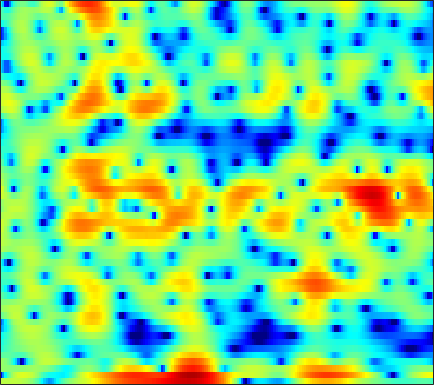

The table this chart was drawn from, first rows:
2.3485, 2.3142, 2.3114, 2.348, 2.3904, 2.4391, 2.4515, 2.4394, 2.387, 2.2765, 2.0806, 1.8702, 1.483, 0.96113, 0.47243, -0.3223, -1.3048, -2.1821, -3.5676, -5.2262, -7.1127, -8.482, -9.6425, -9.2838
-16.6, -9.766, -4.95, -2.072, -0.548, 0.956, 2.038, 2.639, 3.21, 3.549, 3.684, 3.667, 3.482, 3.115, 2.722, 2.043, 1.187, 0.4404, -0.6704, -1.851, -2.983, -3.7, -4.39, -4.773
0.8337, 0.6568, 0.5279, 0.4751, 0.4577, 0.4405, 0.4258, 0.42, 0.4366, 0.4924, 0.5904, 0.6897, 0.8399, 0.9842, 1.061, 1.124, 1.124, 1.077, 0.9442, 0.7323, 0.4429, 0.1774, -0.2425, -0.7507
1.124, 0.7775, 0.1783, -0.6352, -1.437, -2.854, -4.851, -6.944, -11.23, -19.66, -16.65, -10.82, -6.333, -3.482, -1.935, -0.3926, 0.7337, 1.368, 1.988, 2.388, 2.61, 2.676, 2.645, 2.496
-1.741, -1.515, -1.353, -1.338, -1.414, -1.614, -1.884, -2.09, -2.293, -2.324, -2.106, -1.777, -1.171, -0.4594, 0.07908, 0.7414, 1.304, 1.649, 2, 2.217, 2.303, 2.285, 2.145, 1.873
-3.803, -3.217, -2.55, -1.993, -1.635, -1.223, -0.8732, -0.6385, -0.3447, -0.05662, 0.2338, 0.4506, 0.732, 0.9984, 1.18, 1.389, 1.549, 1.633, 1.685, 1.659, 1.554, 1.421, 1.165, 0.8204
-4.307, -3.706, -2.959, -2.273, -1.795, -1.204, -0.6667, -0.2992, 0.1439, 0.5362, 0.8757, 1.094, 1.334, 1.516, 1.613, 1.689, 1.701, 1.667, 1.558, 1.378, 1.128, 0.8947, 0.5307, 0.115
-4.954, -4.353, -3.495, -2.62, -1.975, -1.155, -0.4018, 0.1075, 0.7024, 1.196, 1.587, 1.82, 2.054, 2.205, 2.264, 2.271, 2.197, 2.081, 1.845, 1.514, 1.08, 0.6822, 0.0537, -0.6871
-9.276, -7.96, -5.895, -3.921, -2.618, -1.151, 0.02267, 0.7304, 1.467, 2, 2.351, 2.52, 2.644, 2.679, 2.66, 2.59, 2.474, 2.357, 2.148, 1.852, 1.425, 0.9914, 0.2233, -0.8275
-11.26, -8.753, -5.497, -2.953, -1.453, 0.09139, 1.181, 1.741, 2.186, 2.328, 2.196, 1.942, 1.433, 0.8232, 0.3956, 0.016, -0.03417, 0.1348, 0.5115, 0.8838, 1.11, 1.151, 0.9883, 0.5846
-0.9735, -0.4923, 0.2662, 1.071, 1.621, 2.212, 2.589, 2.705, 2.599, 2.149, 1.285, 0.2789, -1.717, -4.832, -8.511, -17.5, -12.88, -7.701, -3.825, -1.568, -0.1906, 0.4536, 0.9091, 1.025
0.8471, 1.158, 1.534, 1.875, 2.087, 2.279, 2.378, 2.378, 2.244, 1.899, 1.32, 0.73, -0.2198, -1.295, -2.058, -2.723, -2.671, -2.208, -1.387, -0.6628, -0.1488, 0.07532, 0.09527, -0.1757
0.1511, 0.2269, 0.3055, 0.365, 0.4279, 0.5677, 0.7687, 0.9364, 1.161, 1.344, 1.468, 1.51, 1.506, 1.419, 1.341, 1.261, 1.208, 1.165, 1.078, 0.9399, 0.7002, 0.3954, -0.1694, -0.9837
-1.375, -1.825, -2.565, -3.374, -3.817, -3.87, -3.173, -2.328, -1.063, 0.15, 1.167, 1.766, 2.34, 2.711, 2.887, 2.989, 2.943, 2.827, 2.588, 2.27, 1.828, 1.387, 0.6617, -0.2558
-2.94, -3.687, -5.403, -8.453, -12.68, -24.23, -11.79, -7.049, -3.168, -0.6384, 1.087, 2.001, 2.821, 3.312, 3.48, 3.451, 3.194, 2.904, 2.448, 1.943, 1.455, 1.148, 0.7803, 0.384
-2.936, -2.761, -2.84, -3.096, -3.232, -2.989, -2.226, -1.424, -0.1873, 1.002, 1.95, 2.469, 2.908, 2.999, 2.801, 2.207, 1.226, 0.1993, -1.555, -3.509, -4.748, -4.622, -3.402, -1.911
-2.398, -2.27, -2.138, -1.954, -1.705, -1.247, -0.6619, -0.1139, 0.6449, 1.336, 1.885, 2.187, 2.371, 2.218, 1.885, 1.107, -0.1813, -1.558, -4.072, -7.54, -10.94, -9.934, -6.319, -3.337
-3.508, -4.321, -5.301, -5.783, -5.579, -4.651, -3.337, -2.252, -0.9348, 0.1317, 0.9587, 1.414, 1.77, 1.855, 1.78, 1.461, 0.9091, 0.4086, -0.2879, -0.9499, -1.327, -1.308, -1.018, -0.4855
-4.327, -6.573, -11.23, -22.46, -20.07, -10.52, -5.991, -3.779, -1.69, -0.1919, 0.8978, 1.471, 1.98, 2.275, 2.339, 2.243, 2.024, 1.787, 1.382, 0.9933, 0.6408, 0.3822, 0.1635, 0.06537
-0.7045, -1.593, -2.637, -3.251, -3.223, -2.658, -1.655, -0.8151, 0.1913, 1.065, 1.744, 2.121, 2.47, 2.646, 2.635, 2.493, 2.204, 1.864, 1.286, 0.6009, -0.2519, -0.9907, -1.985, -2.893
1.797, 1.496, 1.139, 0.8959, 0.7923, 0.8312, 0.9948, 1.153, 1.444, 1.745, 1.987, 2.126, 2.24, 2.197, 2.091, 1.844, 1.401, 0.955, 0.2014, -0.8633, -2.222, -3.496, -5.893, -9.583
2.445, 2.226, 1.885, 1.54, 1.284, 1.046, 0.8975, 0.8373, 0.8973, 1.002, 1.132, 1.222, 1.253, 1.174, 1.072, 0.7652, 0.3155, -0.06937, -0.7126, -1.539, -2.41, -3.188, -4.386, -5.516
2.583, 2.203, 1.515, 0.6516, -0.04634, -1.028, -1.722, -1.866, -1.669, -1.148, -0.5408, -0.167, 0.106, 0.1943, 0.06622, -0.3174, -0.8138, -1.29, -1.913, -2.336, -2.679, -2.809, -2.642, -2.326
3.098, 2.586, 1.469, -0.2951, -2.214, -6.027, -12.43, -14.75, -8.356, -4.254, -1.939, -0.9612, -0.2445, -0.1929, -0.5648, -1.367, -2.693, -3.966, -5.741, -6.979, -7.008, -6.044, -4.367, -2.666
3.056, 2.851, 2.24, 1.179, 0.1662, -1.379, -2.831, -3.006, -2.383, -1.192, -0.225, 0.1779, 0.3433, -0.12, -0.7641, -2.198, -4.543, -6.817, -11.7, -18.62, -17.09, -12.14, -8.436, -5.84
1.612, 1.991, 2.275, 2.35, 2.289, 2.117, 1.947, 1.857, 1.776, 1.772, 1.65, 1.528, 1.07, 0.3923, -0.2999, -1.624, -3.102, -4.448, -6.327, -7.997, -9.454, -10.16, -11.76, -12.69
-0.1482, 0.8361, 1.744, 2.328, 2.562, 2.746, 2.871, 2.81, 2.769, 2.584, 2.325, 2.025, 1.484, 0.7748, 0.03469, -0.9625, -2.206, -3.172, -4.473, -6.075, -7.448, -9.12, -11.07, -13.31
0.5991, 1.227, 1.768, 1.993, 2.079, 2.125, 2.113, 2.172, 2.199, 2.164, 2.03, 1.763, 1.313, 0.5595, -0.07808, -1.193, -2.472, -3.446, -4.67, -5.531, -6.166, -6.14, -5.937, -5.336
3.209, 2.834, 2.119, 1.161, 0.4276, -0.3562, -0.6737, -0.3295, 0.318, 1.055, 1.538, 1.667, 1.483, 0.8437, 0.127, -1.481, -3.523, -5.742, -9.188, -11.72, -10.03, -7.304, -4.785, -2.708
3.985, 2.931, 1.038, -1.699, -4.836, -12.44, -17.38, -8.808, -3.882, -1.122, 0.3463, 1.026, 1.276, 1.029, 0.3938, -0.7772, -2.628, -4.313, -6.833, -8.222, -7.073, -5.02, -2.748, -0.7318
2.426, 1.569, 0.2086, -1.358, -2.611, -3.827, -4.256, -3.802, -2.705, -1.55, -0.6686, -0.2568, 0.001601, -0.09983, -0.3664, -0.9187, -1.682, -2.215, -2.921, -3.19, -3.005, -2.571, -1.754, -0.6878
1.316, 0.8093, 0.06006, -0.6159, -1.014, -1.383, -1.413, -1.33, -0.9546, -0.5738, -0.1755, -0.0182, 0.06049, -0.1245, -0.3762, -1.03, -1.801, -2.546, -3.5, -4.325, -4.607, -4.469, -3.522, -2.258
0.4025, -0.1658, -0.9875, -1.751, -2.122, -2.28, -1.859, -1.345, -0.4996, 0.2707, 0.8937, 1.207, 1.386, 1.22, 0.8744, 0.03878, -1.278, -2.662, -5.276, -9.344, -15.52, -14.9, -8.508, -4.585
-1.17, -2.237, -4.283, -7.438, -10.33, -11.08, -7.156, -4.363, -1.65, 0.2787, 1.562, 2.239, 2.735, 2.865, 2.666, 2.132, 1.136, 0.1329, -1.562, -3.51, -4.879, -4.997, -3.762, -2.223
-2.46, -3.175, -4.618, -6.482, -7.703, -7.789, -5.653, -3.672, -1.427, 0.3562, 1.664, 2.376, 3.011, 3.335, 3.397, 3.227, 2.863, 2.441, 1.831, 1.168, 0.59, 0.2405, -0.1375, -0.4969
-3.229, -3.167, -3.155, -3.094, -2.953, -2.485, -1.772, -1.088, -0.1315, 0.7927, 1.599, 2.09, 2.602, 2.917, 3.058, 3.075, 2.957, 2.789, 2.448, 2.031, 1.5, 1.044, 0.2674, -0.7161
-4.484, -4.043, -3.441, -2.844, -2.389, -1.741, -1.081, -0.5955, 0.06272, 0.6567, 1.189, 1.531, 1.901, 2.166, 2.284, 2.378, 2.35, 2.284, 2.094, 1.82, 1.449, 1.087, 0.5146, -0.2328
-6.52, -5.758, -4.71, -3.699, -2.975, -2.138, -1.37, -0.8779, -0.3023, 0.1753, 0.5644, 0.8079, 1.059, 1.261, 1.363, 1.465, 1.518, 1.515, 1.493, 1.402, 1.27, 1.135, 0.9154, 0.6509
-10.03, -8.233, -6.17, -4.469, -3.439, -2.341, -1.522, -1.044, -0.6022, -0.2972, -0.1206, -0.03705, 0.04101, 0.1043, 0.1767, 0.2543, 0.3755, 0.4602, 0.5847, 0.7094, 0.8243, 0.9227, 1.03, 1.165
-10.73, -7.941, -5.26, -3.349, -2.324, -1.32, -0.7462, -0.5057, -0.4678, -0.6474, -0.9949, -1.302, -1.654, -1.884, -1.89, -1.768, -1.52, -1.282, -0.9948, -0.6632, -0.3255, -0.008277, 0.4295, 0.9433
-3.035, -2.091, -0.8672, 0.1097, 0.6487, 1.064, 1.11, 0.8793, 0.2122, -0.938, -2.549, -4.04, -6.056, -7.138, -6.93, -5.747, -4.702, -4.108, -3.707, -3.482, -3.192, -2.773, -1.837, -0.7391
1.644, 2.211, 2.834, 3.256, 3.429, 3.376, 3.029, 2.481, 1.375, -0.3136, -2.834, -5.539, -11.06, -16.79, -12.9, -8.442, -6.551, -6.269, -6.976, -9.345, -12.62, -12.7, -8.276, -4.768
2.861, 3.434, 3.942, 4.192, 4.193, 3.99, 3.52, 3.043, 2.161, 1.097, -0.1178, -1.115, -2.271, -3.005, -3.295, -3.347, -3.49, -3.928, -5.063, -6.867, -8.689, -8.852, -7.133, -5.46
2.661, 3.062, 3.32, 3.292, 3.095, 2.673, 2.06, 1.567, 0.9352, 0.3871, 0.01403, -0.1243, -0.2213, -0.1782, -0.09379, -0.1053, -0.1885, -0.2962, -0.665, -1.075, -1.46, -1.782, -2.209, -2.727
2.016, 2.033, 1.824, 1.322, 0.7741, -0.2756, -1.589, -2.777, -4.16, -4.739, -4.101, -3.071, -1.639, -0.4249, 0.3404, 1.091, 1.567, 1.78, 1.909, 1.859, 1.675, 1.473, 1.023, 0.4337
0.2227, -0.06619, -0.6038, -1.347, -2.079, -3.479, -5.569, -7.924, -13.71, -24.86, -11.74, -7.284, -3.622, -1.269, -0.02975, 1.22, 2.045, 2.435, 2.778, 2.895, 2.837, 2.728, 2.514, 2.157
-2.854, -3.456, -4.178, -4.674, -4.955, -5.176, -5.475, -5.738, -5.931, -5.582, -4.456, -3.277, -1.629, -0.193, 0.6709, 1.563, 2.165, 2.446, 2.604, 2.607, 2.493, 2.341, 2.146, 1.968
-6.682, -8.732, -11.55, -11.94, -10.14, -7.418, -5.288, -4.072, -2.714, -1.562, -0.5103, 0.2041, 1.077, 1.801, 2.216, 2.537, 2.615, 2.516, 2.16, 1.627, 1.018, 0.5888, 0.1674, 0.1153
-6.665, -8.748, -11.75, -11.89, -9.501, -6.161, -3.533, -2.039, -0.4222, 0.8591, 1.852, 2.43, 3.011, 3.364, 3.476, 3.36, 2.938, 2.392, 1.287, -0.3291, -2.575, -4.57, -6.877, -6.376
-4.264, -4.506, -4.6, -4.206, -3.622, -2.519, -1.292, -0.4012, 0.6681, 1.591, 2.32, 2.736, 3.09, 3.221, 3.161, 2.86, 2.261, 1.581, 0.3332, -1.471, -4.005, -6.566, -9.966, -8.95
-4.798, -4.528, -4.024, -3.349, -2.726, -1.847, -0.9477, -0.2757, 0.5211, 1.174, 1.677, 1.944, 2.138, 2.148, 2.031, 1.738, 1.282, 0.8389, 0.1356, -0.6442, -1.411, -1.869, -2.183, -2.019
-7.455, -6.855, -5.736, -4.471, -3.498, -2.284, -1.196, -0.4841, 0.305, 0.8824, 1.254, 1.397, 1.427, 1.282, 1.083, 0.7178, 0.3121, 0.03524, -0.2888, -0.4847, -0.549, -0.4732, -0.2531, 0.06776
-14.49, -12.52, -9.066, -6.115, -4.349, -2.423, -0.9556, -0.1164, 0.7256, 1.269, 1.512, 1.503, 1.248, 0.7287, 0.1911, -0.6725, -1.553, -2.079, -2.361, -2.095, -1.41, -0.792, 0.06745, 0.8579
-14.52, -12.13, -8.145, -5.033, -3.216, -1.327, 0.08778, 0.8775, 1.621, 2.034, 2.11, 1.94, 1.365, 0.3421, -0.7958, -2.925, -6.056, -9.262, -11.79, -8.137, -4.35, -2.328, -0.3474, 1.064
-4.572, -4.196, -3.344, -2.245, -1.407, -0.3557, 0.5565, 1.118, 1.659, 1.94, 1.952, 1.76, 1.217, 0.2928, -0.6809, -2.454, -4.741, -6.518, -7.534, -5.929, -3.473, -1.908, -0.3075, 0.8075
-1.887, -2.032, -2.015, -1.71, -1.327, -0.6885, -0.02202, 0.4571, 0.9706, 1.297, 1.415, 1.36, 1.124, 0.7161, 0.3329, -0.2186, -0.7175, -0.9671, -1.016, -0.7327, -0.2464, 0.1514, 0.5415, 0.6639
-1.867, -2.875, -3.795, -3.901, -3.36, -2.237, -1.051, -0.283, 0.521, 1.035, 1.266, 1.29, 1.166, 0.9676, 0.8221, 0.7625, 0.8698, 1.063, 1.423, 1.839, 2.156, 2.292, 2.203, 1.673
-4.631, -7.999, -16.11, -17.61, -10.7, -5.967, -3.266, -1.998, -0.918, -0.4011, -0.3677, -0.6186, -1.276, -2.123, -2.656, -2.815, -2.024, -1.003, 0.4807, 1.79, 2.789, 3.271, 3.57, 3.428
